Run: headless pygame with SDL's dummy video driver; simulated clock (each Clock.tick advances the game by its frame time, no real sleeping); random seed 0; keys injected as events and as key.get_pressed() state; no mouse input.
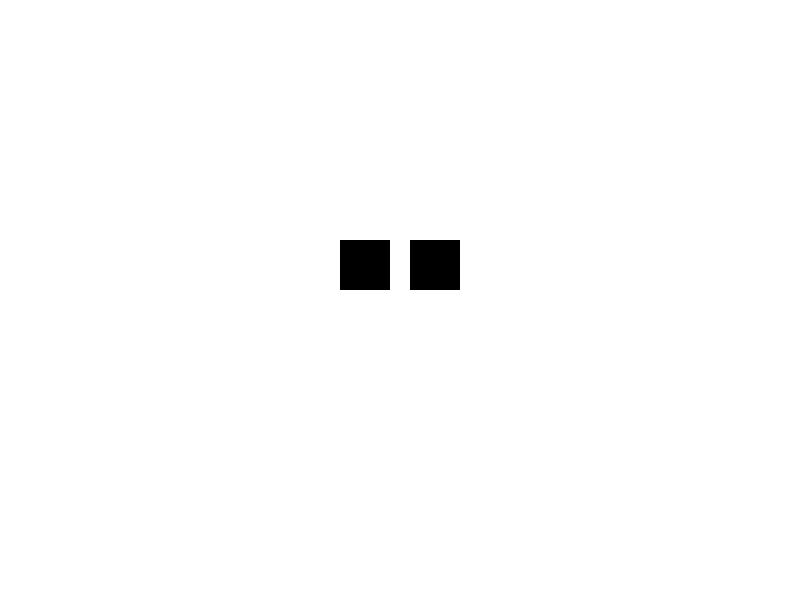
Frame 1 of 4 · flips 1–60 · no input
Frame 2 of 4 · flips 61–180 · tapped SPACE, RETURN · held RIGHT (→), D · screen unchanged from frame 1, image omitted
Frame 3 of 4 · flips 181–300 · held DOWN (↓), S · screen unchanged from frame 2, image omitted
Frame 4 of 4 · flips 301–420 · held LEFT (←), A, UP (↑), W · screen unchanged from frame 3, image omitted

The pygame program that drew these frames:

import pygame

# Inicializar pygame
pygame.init()

# Tamaños y colores
ANCHO = 800
ALTO = 600
COLOR_FONDO = (255, 255, 255)  # Blanco
COLOR_OJO = (0, 0, 0)  # Negro

# Crear ventana
ventana = pygame.display.set_mode((ANCHO, ALTO))
pygame.display.set_caption('Creeper')

corriendo = True
while corriendo:
    for event in pygame.event.get():
        if event.type == pygame.QUIT:
            corriendo = False

    ventana.fill(COLOR_FONDO)

    # Dibujar los ojos del Creeper (cuadrados)
    pygame.draw.rect(ventana, COLOR_OJO, (ANCHO // 2 - 60, ALTO // 2 - 60, 50, 50))  # Ojo izquierdo
    pygame.draw.rect(ventana, COLOR_OJO, (ANCHO // 2 + 10, ALTO // 2 - 60, 50, 50))  # Ojo derecho

    pygame.display.flip()

pygame.quit()
